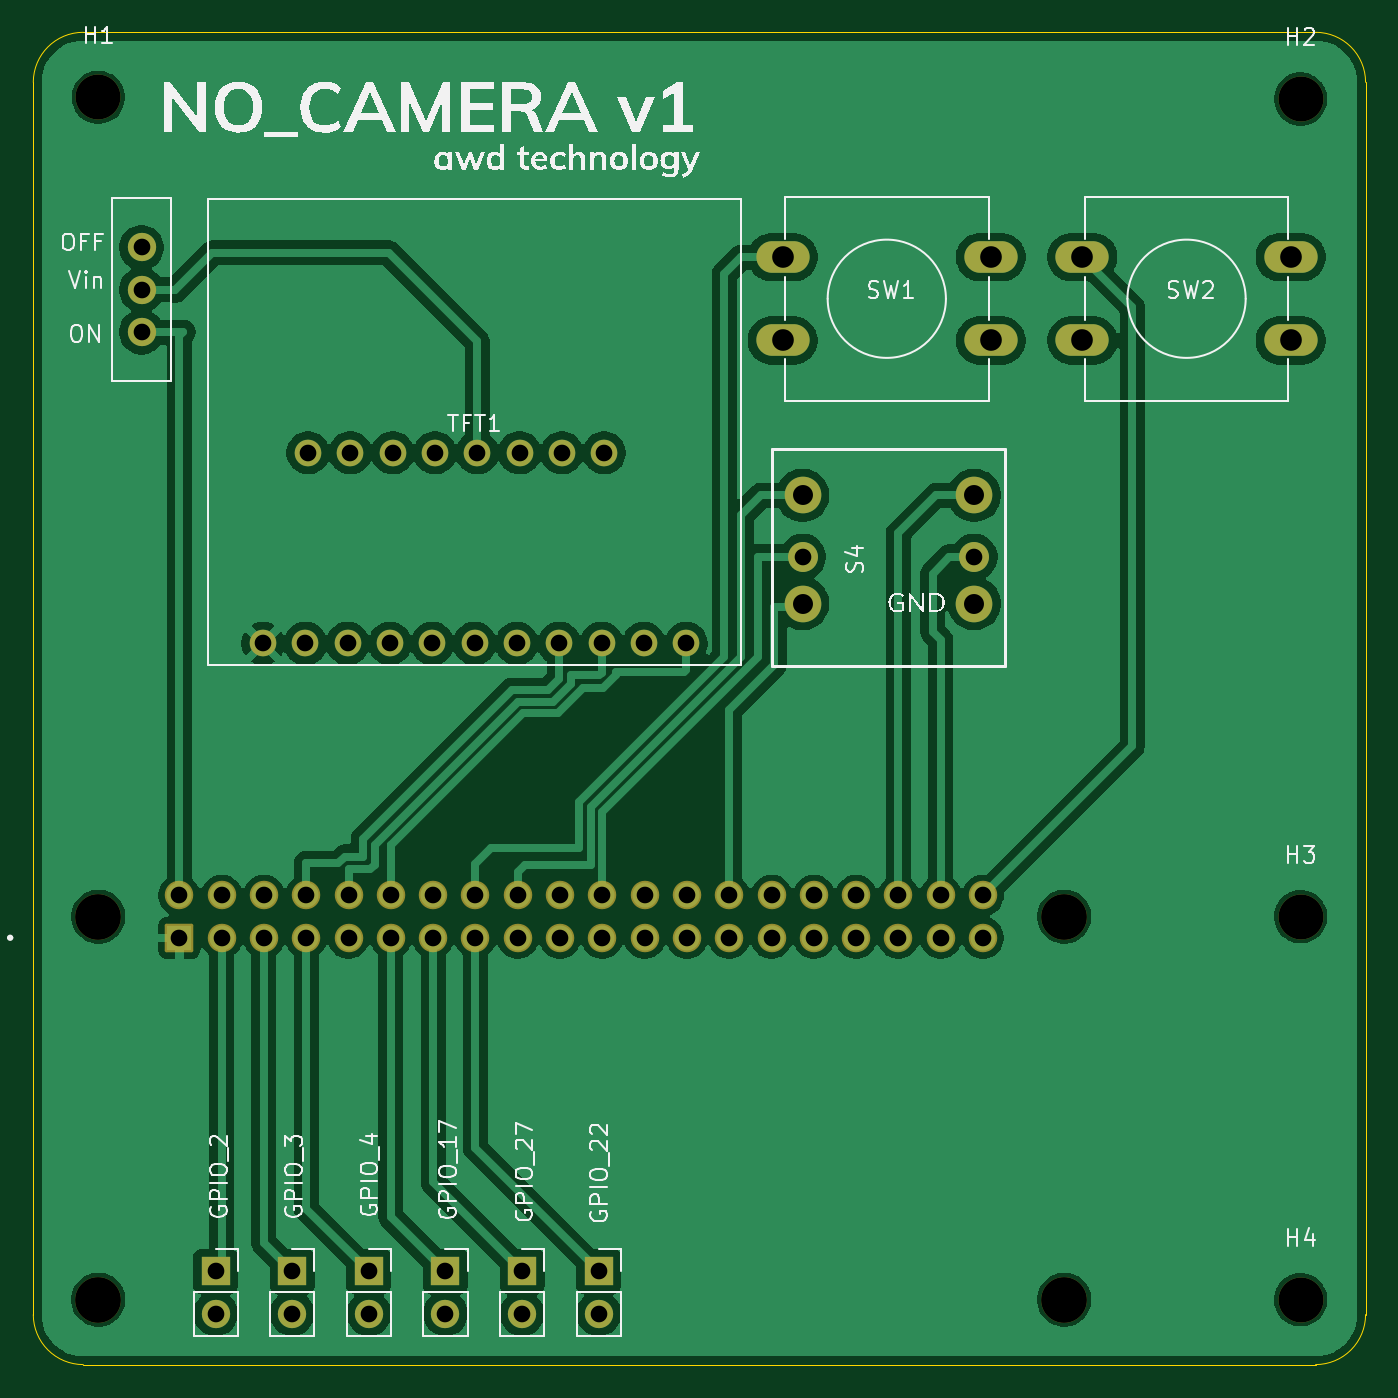
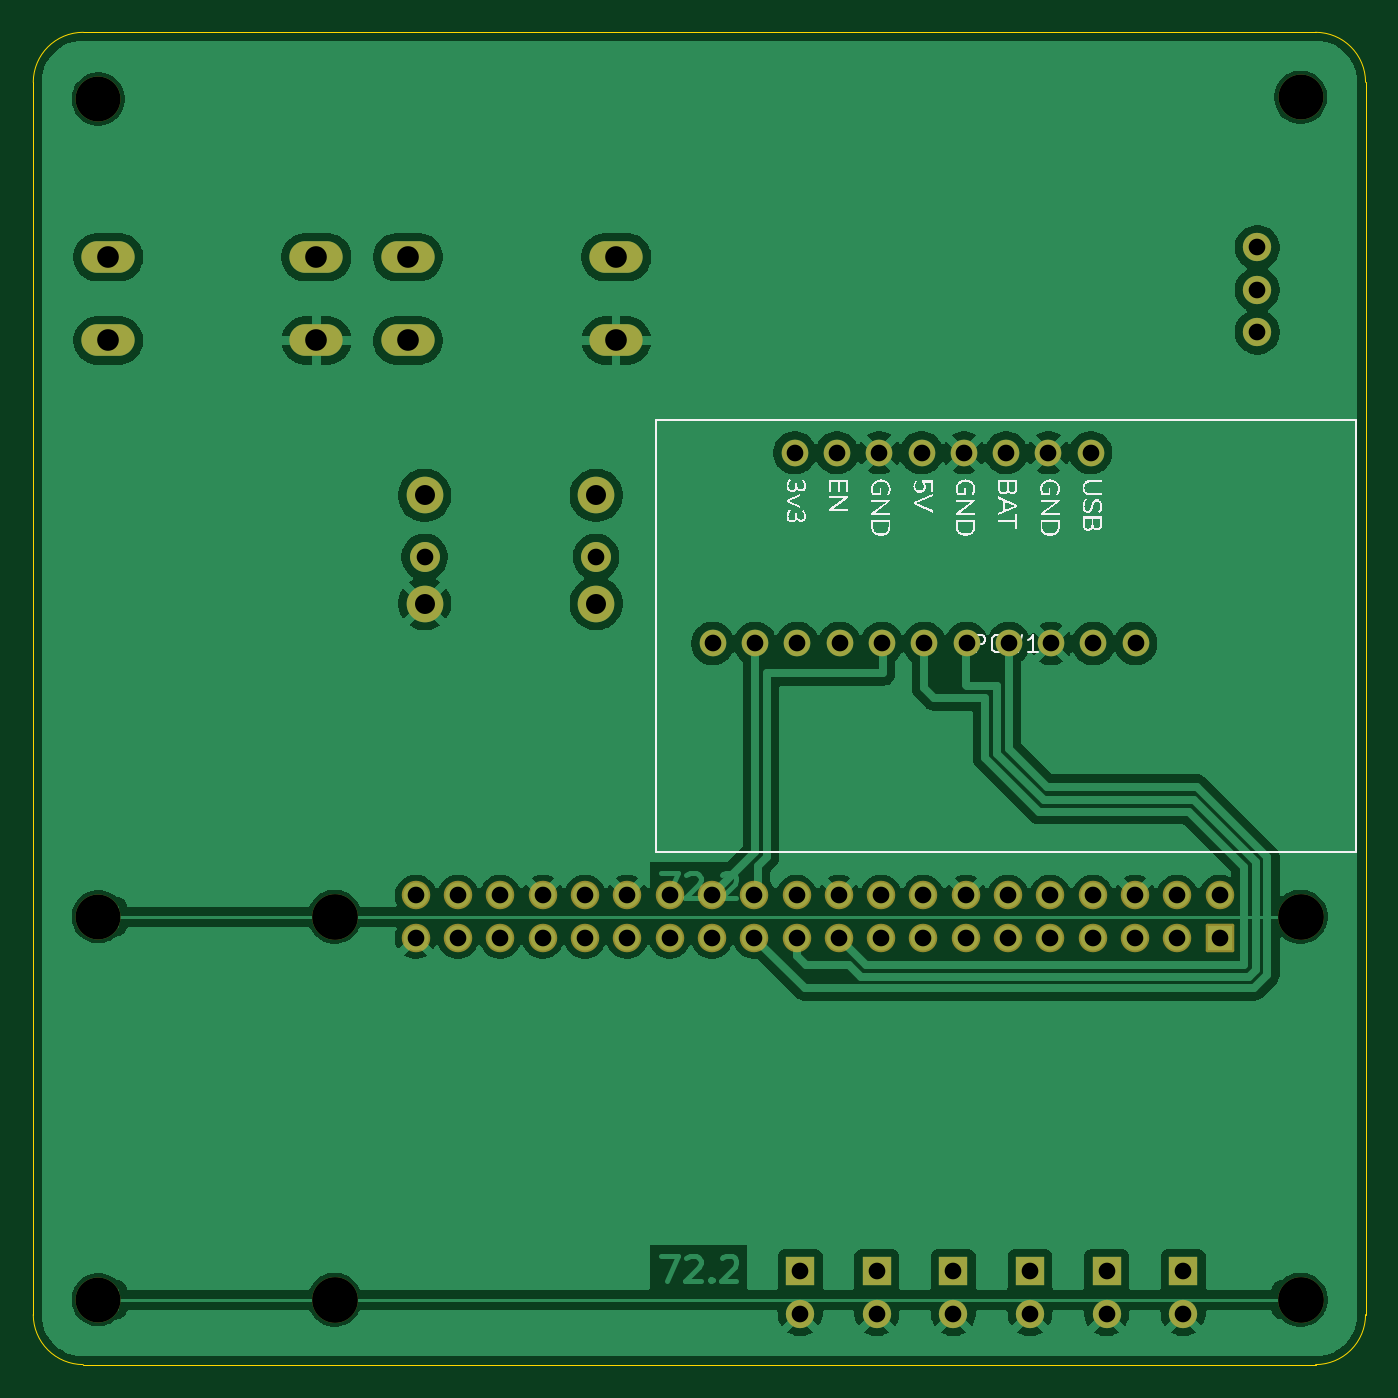
Circuit board: 11 layer files. Board 80.0 x 80.0 mm.
- bottom_copper: camera_base-B_Cu.gbl (114926 bytes)
- bottom_mask: camera_base-B_Mask.gbs (3893 bytes)
- paste: camera_base-B_Paste.gbp (490 bytes)
- bottom_silk: camera_base-B_Silkscreen.gbo (28857 bytes)
- outline: camera_base-Edge_Cuts.gm1 (1028 bytes)
- top_copper: camera_base-F_Cu.gtl (118480 bytes)
- top_mask: camera_base-F_Mask.gts (3893 bytes)
- paste: camera_base-F_Paste.gtp (490 bytes)
- top_silk: camera_base-F_Silkscreen.gto (58727 bytes)
- drill: camera_base-NPTH.drl (504 bytes)
- drill: camera_base-PTH.drl (1737 bytes)

=== bottom_copper: camera_base-B_Cu.gbl (114926 bytes, source omitted) ===
=== bottom_mask: camera_base-B_Mask.gbs ===
G04 #@! TF.GenerationSoftware,KiCad,Pcbnew,9.0.1*
G04 #@! TF.CreationDate,2025-04-09T16:40:50+02:00*
G04 #@! TF.ProjectId,camera_base,63616d65-7261-45f6-9261-73652e6b6963,rev?*
G04 #@! TF.SameCoordinates,Original*
G04 #@! TF.FileFunction,Soldermask,Bot*
G04 #@! TF.FilePolarity,Negative*
%FSLAX46Y46*%
G04 Gerber Fmt 4.6, Leading zero omitted, Abs format (unit mm)*
G04 Created by KiCad (PCBNEW 9.0.1) date 2025-04-09 16:40:50*
%MOMM*%
%LPD*%
G01*
G04 APERTURE LIST*
G04 Aperture macros list*
%AMRoundRect*
0 Rectangle with rounded corners*
0 $1 Rounding radius*
0 $2 $3 $4 $5 $6 $7 $8 $9 X,Y pos of 4 corners*
0 Add a 4 corners polygon primitive as box body*
4,1,4,$2,$3,$4,$5,$6,$7,$8,$9,$2,$3,0*
0 Add four circle primitives for the rounded corners*
1,1,$1+$1,$2,$3*
1,1,$1+$1,$4,$5*
1,1,$1+$1,$6,$7*
1,1,$1+$1,$8,$9*
0 Add four rect primitives between the rounded corners*
20,1,$1+$1,$2,$3,$4,$5,0*
20,1,$1+$1,$4,$5,$6,$7,0*
20,1,$1+$1,$6,$7,$8,$9,0*
20,1,$1+$1,$8,$9,$2,$3,0*%
G04 Aperture macros list end*
%ADD10C,2.700000*%
%ADD11C,2.750000*%
%ADD12RoundRect,0.102000X-0.754000X-0.754000X0.754000X-0.754000X0.754000X0.754000X-0.754000X0.754000X0*%
%ADD13C,1.712000*%
%ADD14O,3.200000X1.900000*%
%ADD15C,1.600000*%
%ADD16C,1.700000*%
%ADD17C,2.200000*%
%ADD18C,1.800000*%
%ADD19R,1.700000X1.700000*%
G04 APERTURE END LIST*
D10*
X132100000Y-146100000D03*
X132100000Y-169100000D03*
X132100000Y-97000000D03*
X59900000Y-96900000D03*
D11*
X59900000Y-146100000D03*
X59900000Y-169100000D03*
X117900000Y-146100000D03*
X117900000Y-169100000D03*
D12*
X64770000Y-147370000D03*
D13*
X64770000Y-144830000D03*
X67310000Y-147370000D03*
X67310000Y-144830000D03*
X69850000Y-147370000D03*
X69850000Y-144830000D03*
X72390000Y-147370000D03*
X72390000Y-144830000D03*
X74930000Y-147370000D03*
X74930000Y-144830000D03*
X77470000Y-147370000D03*
X77470000Y-144830000D03*
X80010000Y-147370000D03*
X80010000Y-144830000D03*
X82550000Y-147370000D03*
X82550000Y-144830000D03*
X85090000Y-147370000D03*
X85090000Y-144830000D03*
X87630000Y-147370000D03*
X87630000Y-144830000D03*
X90170000Y-147370000D03*
X90170000Y-144830000D03*
X92710000Y-147370000D03*
X92710000Y-144830000D03*
X95250000Y-147370000D03*
X95250000Y-144830000D03*
X97790000Y-147370000D03*
X97790000Y-144830000D03*
X100330000Y-147370000D03*
X100330000Y-144830000D03*
X102870000Y-147370000D03*
X102870000Y-144830000D03*
X105410000Y-147370000D03*
X105410000Y-144830000D03*
X107950000Y-147370000D03*
X107950000Y-144830000D03*
X110490000Y-147370000D03*
X110490000Y-144830000D03*
X113030000Y-147370000D03*
X113030000Y-144830000D03*
D14*
X119000000Y-106500000D03*
X119000000Y-111500000D03*
X131500000Y-106500000D03*
X131500000Y-111500000D03*
D15*
X95200000Y-129700000D03*
X92660000Y-129700000D03*
X90120000Y-129700000D03*
X87580000Y-129700000D03*
X85040000Y-129700000D03*
X82500000Y-129700000D03*
X79960000Y-129700000D03*
X77420000Y-129700000D03*
X74880000Y-129700000D03*
X72340000Y-129700000D03*
X69800000Y-129700000D03*
D16*
X62500000Y-105920000D03*
X62500000Y-108460000D03*
X62500000Y-111000000D03*
D17*
X102200000Y-120800000D03*
D18*
X102200000Y-124500000D03*
D17*
X102200000Y-127300000D03*
X112500000Y-127300000D03*
D18*
X112500000Y-124500000D03*
D17*
X112500000Y-120800000D03*
D19*
X76150000Y-167400000D03*
D16*
X76150000Y-169940000D03*
D19*
X85350000Y-167400000D03*
D16*
X85350000Y-169940000D03*
D19*
X80750000Y-167400000D03*
D16*
X80750000Y-169940000D03*
D19*
X89950000Y-167400000D03*
D16*
X89950000Y-169940000D03*
D19*
X66950000Y-167400000D03*
D16*
X66950000Y-169940000D03*
D19*
X71550000Y-167400000D03*
D16*
X71550000Y-169940000D03*
D14*
X101000000Y-106500000D03*
X101000000Y-111500000D03*
X113500000Y-106500000D03*
X113500000Y-111500000D03*
D15*
X90280000Y-118250000D03*
X87740000Y-118250000D03*
X85200000Y-118250000D03*
X82660000Y-118250000D03*
X80120000Y-118250000D03*
X77580000Y-118250000D03*
X75040000Y-118250000D03*
X72500000Y-118250000D03*
M02*

=== paste: camera_base-B_Paste.gbp ===
G04 #@! TF.GenerationSoftware,KiCad,Pcbnew,9.0.1*
G04 #@! TF.CreationDate,2025-04-09T16:40:50+02:00*
G04 #@! TF.ProjectId,camera_base,63616d65-7261-45f6-9261-73652e6b6963,rev?*
G04 #@! TF.SameCoordinates,Original*
G04 #@! TF.FileFunction,Paste,Bot*
G04 #@! TF.FilePolarity,Positive*
%FSLAX46Y46*%
G04 Gerber Fmt 4.6, Leading zero omitted, Abs format (unit mm)*
G04 Created by KiCad (PCBNEW 9.0.1) date 2025-04-09 16:40:50*
%MOMM*%
%LPD*%
G01*
G04 APERTURE LIST*
G04 APERTURE END LIST*
M02*

=== bottom_silk: camera_base-B_Silkscreen.gbo (28857 bytes, source omitted) ===
=== outline: camera_base-Edge_Cuts.gm1 ===
G04 #@! TF.GenerationSoftware,KiCad,Pcbnew,9.0.1*
G04 #@! TF.CreationDate,2025-04-09T16:40:50+02:00*
G04 #@! TF.ProjectId,camera_base,63616d65-7261-45f6-9261-73652e6b6963,rev?*
G04 #@! TF.SameCoordinates,Original*
G04 #@! TF.FileFunction,Profile,NP*
%FSLAX46Y46*%
G04 Gerber Fmt 4.6, Leading zero omitted, Abs format (unit mm)*
G04 Created by KiCad (PCBNEW 9.0.1) date 2025-04-09 16:40:50*
%MOMM*%
%LPD*%
G01*
G04 APERTURE LIST*
G04 #@! TA.AperFunction,Profile*
%ADD10C,0.050000*%
G04 #@! TD*
G04 APERTURE END LIST*
D10*
X133000000Y-93000000D02*
G75*
G02*
X136000000Y-96000000I0J-3000000D01*
G01*
X136000000Y-96000000D02*
X136000000Y-170000000D01*
X136000000Y-170000000D02*
G75*
G02*
X133000000Y-173000000I-3000000J0D01*
G01*
X133000000Y-93000000D02*
X59000000Y-93000000D01*
X56000000Y-170000000D02*
X56000000Y-96000000D01*
X59000000Y-173000000D02*
X133000000Y-173000000D01*
X59000000Y-173000000D02*
G75*
G02*
X56000000Y-170000000I0J3000000D01*
G01*
X56000000Y-96000000D02*
G75*
G02*
X59000000Y-93000000I3000000J0D01*
G01*
M02*

=== top_copper: camera_base-F_Cu.gtl (118480 bytes, source omitted) ===
=== top_mask: camera_base-F_Mask.gts ===
G04 #@! TF.GenerationSoftware,KiCad,Pcbnew,9.0.1*
G04 #@! TF.CreationDate,2025-04-09T16:40:50+02:00*
G04 #@! TF.ProjectId,camera_base,63616d65-7261-45f6-9261-73652e6b6963,rev?*
G04 #@! TF.SameCoordinates,Original*
G04 #@! TF.FileFunction,Soldermask,Top*
G04 #@! TF.FilePolarity,Negative*
%FSLAX46Y46*%
G04 Gerber Fmt 4.6, Leading zero omitted, Abs format (unit mm)*
G04 Created by KiCad (PCBNEW 9.0.1) date 2025-04-09 16:40:50*
%MOMM*%
%LPD*%
G01*
G04 APERTURE LIST*
G04 Aperture macros list*
%AMRoundRect*
0 Rectangle with rounded corners*
0 $1 Rounding radius*
0 $2 $3 $4 $5 $6 $7 $8 $9 X,Y pos of 4 corners*
0 Add a 4 corners polygon primitive as box body*
4,1,4,$2,$3,$4,$5,$6,$7,$8,$9,$2,$3,0*
0 Add four circle primitives for the rounded corners*
1,1,$1+$1,$2,$3*
1,1,$1+$1,$4,$5*
1,1,$1+$1,$6,$7*
1,1,$1+$1,$8,$9*
0 Add four rect primitives between the rounded corners*
20,1,$1+$1,$2,$3,$4,$5,0*
20,1,$1+$1,$4,$5,$6,$7,0*
20,1,$1+$1,$6,$7,$8,$9,0*
20,1,$1+$1,$8,$9,$2,$3,0*%
G04 Aperture macros list end*
%ADD10C,2.700000*%
%ADD11C,2.750000*%
%ADD12RoundRect,0.102000X-0.754000X-0.754000X0.754000X-0.754000X0.754000X0.754000X-0.754000X0.754000X0*%
%ADD13C,1.712000*%
%ADD14O,3.200000X1.900000*%
%ADD15C,1.600000*%
%ADD16C,1.700000*%
%ADD17C,2.200000*%
%ADD18C,1.800000*%
%ADD19R,1.700000X1.700000*%
G04 APERTURE END LIST*
D10*
X132100000Y-146100000D03*
X132100000Y-169100000D03*
X132100000Y-97000000D03*
X59900000Y-96900000D03*
D11*
X59900000Y-146100000D03*
X59900000Y-169100000D03*
X117900000Y-146100000D03*
X117900000Y-169100000D03*
D12*
X64770000Y-147370000D03*
D13*
X64770000Y-144830000D03*
X67310000Y-147370000D03*
X67310000Y-144830000D03*
X69850000Y-147370000D03*
X69850000Y-144830000D03*
X72390000Y-147370000D03*
X72390000Y-144830000D03*
X74930000Y-147370000D03*
X74930000Y-144830000D03*
X77470000Y-147370000D03*
X77470000Y-144830000D03*
X80010000Y-147370000D03*
X80010000Y-144830000D03*
X82550000Y-147370000D03*
X82550000Y-144830000D03*
X85090000Y-147370000D03*
X85090000Y-144830000D03*
X87630000Y-147370000D03*
X87630000Y-144830000D03*
X90170000Y-147370000D03*
X90170000Y-144830000D03*
X92710000Y-147370000D03*
X92710000Y-144830000D03*
X95250000Y-147370000D03*
X95250000Y-144830000D03*
X97790000Y-147370000D03*
X97790000Y-144830000D03*
X100330000Y-147370000D03*
X100330000Y-144830000D03*
X102870000Y-147370000D03*
X102870000Y-144830000D03*
X105410000Y-147370000D03*
X105410000Y-144830000D03*
X107950000Y-147370000D03*
X107950000Y-144830000D03*
X110490000Y-147370000D03*
X110490000Y-144830000D03*
X113030000Y-147370000D03*
X113030000Y-144830000D03*
D14*
X119000000Y-106500000D03*
X119000000Y-111500000D03*
X131500000Y-106500000D03*
X131500000Y-111500000D03*
D15*
X95200000Y-129700000D03*
X92660000Y-129700000D03*
X90120000Y-129700000D03*
X87580000Y-129700000D03*
X85040000Y-129700000D03*
X82500000Y-129700000D03*
X79960000Y-129700000D03*
X77420000Y-129700000D03*
X74880000Y-129700000D03*
X72340000Y-129700000D03*
X69800000Y-129700000D03*
D16*
X62500000Y-105920000D03*
X62500000Y-108460000D03*
X62500000Y-111000000D03*
D17*
X102200000Y-120800000D03*
D18*
X102200000Y-124500000D03*
D17*
X102200000Y-127300000D03*
X112500000Y-127300000D03*
D18*
X112500000Y-124500000D03*
D17*
X112500000Y-120800000D03*
D19*
X76150000Y-167400000D03*
D16*
X76150000Y-169940000D03*
D19*
X85350000Y-167400000D03*
D16*
X85350000Y-169940000D03*
D19*
X80750000Y-167400000D03*
D16*
X80750000Y-169940000D03*
D19*
X89950000Y-167400000D03*
D16*
X89950000Y-169940000D03*
D19*
X66950000Y-167400000D03*
D16*
X66950000Y-169940000D03*
D19*
X71550000Y-167400000D03*
D16*
X71550000Y-169940000D03*
D14*
X101000000Y-106500000D03*
X101000000Y-111500000D03*
X113500000Y-106500000D03*
X113500000Y-111500000D03*
D15*
X90280000Y-118250000D03*
X87740000Y-118250000D03*
X85200000Y-118250000D03*
X82660000Y-118250000D03*
X80120000Y-118250000D03*
X77580000Y-118250000D03*
X75040000Y-118250000D03*
X72500000Y-118250000D03*
M02*

=== paste: camera_base-F_Paste.gtp ===
G04 #@! TF.GenerationSoftware,KiCad,Pcbnew,9.0.1*
G04 #@! TF.CreationDate,2025-04-09T16:40:49+02:00*
G04 #@! TF.ProjectId,camera_base,63616d65-7261-45f6-9261-73652e6b6963,rev?*
G04 #@! TF.SameCoordinates,Original*
G04 #@! TF.FileFunction,Paste,Top*
G04 #@! TF.FilePolarity,Positive*
%FSLAX46Y46*%
G04 Gerber Fmt 4.6, Leading zero omitted, Abs format (unit mm)*
G04 Created by KiCad (PCBNEW 9.0.1) date 2025-04-09 16:40:49*
%MOMM*%
%LPD*%
G01*
G04 APERTURE LIST*
G04 APERTURE END LIST*
M02*

=== top_silk: camera_base-F_Silkscreen.gto (58727 bytes, source omitted) ===
=== drill: camera_base-NPTH.drl ===
M48
; DRILL file {KiCad 9.0.1} date 2025-04-09T16:40:48+0200
; FORMAT={-:-/ absolute / metric / decimal}
; #@! TF.CreationDate,2025-04-09T16:40:48+02:00
; #@! TF.GenerationSoftware,Kicad,Pcbnew,9.0.1
; #@! TF.FileFunction,NonPlated,1,2,NPTH
FMAT,2
METRIC
; #@! TA.AperFunction,NonPlated,NPTH,ComponentDrill
T1C2.700
; #@! TA.AperFunction,NonPlated,NPTH,ComponentDrill
T2C2.750
%
G90
G05
T1
X59.9Y-96.9
X132.1Y-97.0
X132.1Y-146.1
X132.1Y-169.1
T2
X59.9Y-146.1
X59.9Y-169.1
X117.9Y-146.1
X117.9Y-169.1
M30

=== drill: camera_base-PTH.drl ===
M48
; DRILL file {KiCad 9.0.1} date 2025-04-09T16:40:48+0200
; FORMAT={-:-/ absolute / metric / decimal}
; #@! TF.CreationDate,2025-04-09T16:40:48+02:00
; #@! TF.GenerationSoftware,Kicad,Pcbnew,9.0.1
; #@! TF.FileFunction,Plated,1,2,PTH
FMAT,2
METRIC
; #@! TA.AperFunction,Plated,PTH,ComponentDrill
T1C1.000
; #@! TA.AperFunction,Plated,PTH,ComponentDrill
T2C1.200
; #@! TA.AperFunction,Plated,PTH,ComponentDrill
T3C1.300
%
G90
G05
T1
X62.5Y-105.92
X62.5Y-108.46
X62.5Y-111.0
X64.77Y-144.83
X64.77Y-147.37
X66.95Y-167.4
X66.95Y-169.94
X67.31Y-144.83
X67.31Y-147.37
X69.8Y-129.7
X69.85Y-144.83
X69.85Y-147.37
X71.55Y-167.4
X71.55Y-169.94
X72.34Y-129.7
X72.39Y-144.83
X72.39Y-147.37
X72.5Y-118.25
X74.88Y-129.7
X74.93Y-144.83
X74.93Y-147.37
X75.04Y-118.25
X76.15Y-167.4
X76.15Y-169.94
X77.42Y-129.7
X77.47Y-144.83
X77.47Y-147.37
X77.58Y-118.25
X79.96Y-129.7
X80.01Y-144.83
X80.01Y-147.37
X80.12Y-118.25
X80.75Y-167.4
X80.75Y-169.94
X82.5Y-129.7
X82.55Y-144.83
X82.55Y-147.37
X82.66Y-118.25
X85.04Y-129.7
X85.09Y-144.83
X85.09Y-147.37
X85.2Y-118.25
X85.35Y-167.4
X85.35Y-169.94
X87.58Y-129.7
X87.63Y-144.83
X87.63Y-147.37
X87.74Y-118.25
X89.95Y-167.4
X89.95Y-169.94
X90.12Y-129.7
X90.17Y-144.83
X90.17Y-147.37
X90.28Y-118.25
X92.66Y-129.7
X92.71Y-144.83
X92.71Y-147.37
X95.2Y-129.7
X95.25Y-144.83
X95.25Y-147.37
X97.79Y-144.83
X97.79Y-147.37
X100.33Y-144.83
X100.33Y-147.37
X102.2Y-124.5
X102.87Y-144.83
X102.87Y-147.37
X105.41Y-144.83
X105.41Y-147.37
X107.95Y-144.83
X107.95Y-147.37
X110.49Y-144.83
X110.49Y-147.37
X112.5Y-124.5
X113.03Y-144.83
X113.03Y-147.37
T2
X102.2Y-120.8
X102.2Y-127.3
X112.5Y-120.8
X112.5Y-127.3
T3
X101.0Y-106.5
X101.0Y-111.5
X113.5Y-106.5
X113.5Y-111.5
X119.0Y-106.5
X119.0Y-111.5
X131.5Y-106.5
X131.5Y-111.5
M30

